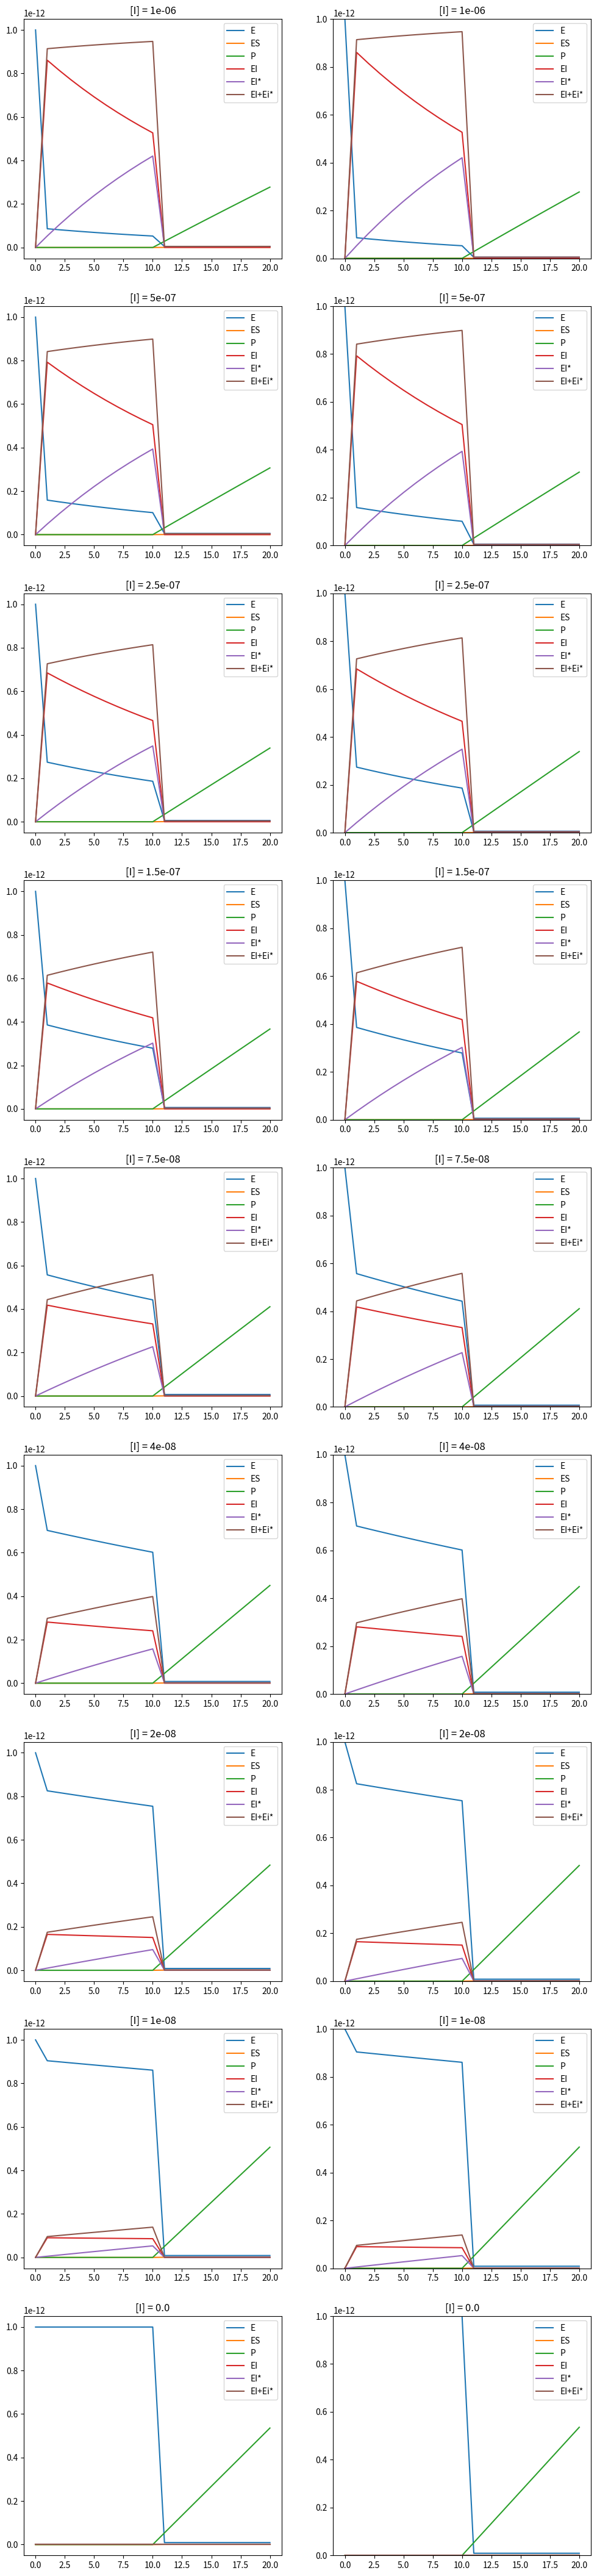

Write Python code to recreate this figure.
%matplotlib inline
import numpy as np
import matplotlib.pyplot as plt
import pandas as pd

# Define values for rate constants (k)
k1 = 100000000     # kon for E + S to ES
k2 = 100           # koff for ES to E + S
k3 = 100000000     # kon for E + I to non-covalent EI
k4 = 10            # koff for EI to E + I
k5 = 0.001         # kon for EI to covalent EI*
k6 = 0             # koff for covalent EI* to non-covalent EI
kcat = 1           # kon ES to E+P

# Define concentrations at start of measurement t=0 (in V0, volume before addition of substrate)
# (These values are not assumed to be constant during the simulation)

E0 = 1*10**-12 # Unbound enzyme concentration before dilution (in V0)!
ES0 = 0        # Non-covalent enzyme-substrate complex ES (in V0)
P0 = 0         # Product (in V0)
EI0 = 0        # Non-covalent enzyme-inhibitor complex EI (in V0)
EIi0 = 0       # Covalent enzyme-inhibitor complex (EI*) (in V0)



# Define assay constants 
# (These values are assumed to be constant during the simulation, but are updated once when the volume changes)
V0 = 1          # Volume before addition of the substrate
VS = 99         # Volume of the added substrate, assumed is that S0 = S/VS (so concentration in the volume of just substrate, not the final volume)
Vtot = V0+VS    # Total volume after addition of substrate

Is = [1*10**-6, 0.5*10**-6, 0.25*10**-6, 0.15*10**-6, 0.075*10**-6, 0.04*10**-6, 0.02*10**-6, 10*10**-9, 0*10**-9] # List of inhibitor concentrations (in V0). Concentration before dilution! Can only be assumed constant if inhibitor concentration is >10*E0.
S0 = 100*10**-9 # Substrate concentration before mixing (in VS)! Can only be assumed to be constant after addition if substrate conversion is less than 10%
dt = 0.001      # Seconds per simulation step (dt). Maximum value for dt defined by k1*S0*dt<1 and k3*I0*dt <1

tframe = 60   # Save a frame every 'tframe' seconds
tpincub = 600 # Preincubate with inhibitor for 'tpincub' seconds
tsub = 600    # Run with substrate for 'tsub' seconds

csv_file = "KinDil.csv" # filename of the .csv output file

all_conc = []
all_t0 = []
all_t1 = []
for I in Is: # Loop over all I's
    all_conc.append(np.array([E0, ES0, P0, EI0, EIi0], dtype=np.double)) # Matrix of concentrations
    # Before addition of of S

    S = 0  # No S in the system
        
                          # [         E,       ES, P,     EI, EI*]
    all_t0.append(np.array([[-k3*I-k1*S,  k2+kcat, 0,     k4,   0],  #E
                            [      k1*S, -k2-kcat, 0,      0,   0],  #ES
                            [         0,     kcat, 0,      0,   0],  #P
                            [      k3*I,        0, 0, -k4-k5,  k6],  #EI
                            [         0,        0, 0,     k5, -k6]]  #EI*
                          ).T) 

    # Change in E   = [E]*(-k3*I-k1*S) + [ES]*(k2+kcat)  + [P]*(0) + [EI]*(k4)     + [EI*]*(0)
    # Change in ES  = [E]*(k1*S)       + [ES]*(-k2-kcat) + [P]*(0) + [EI]*(0)      + [EI*]*(0)
    # Change in P   = [E]*(0)          + [ES]*(kcat)     + [P]*(0) + [EI]*(0)      + [EI*]*(0)
    # Change in EI  = [E]*(k3*I)       + [ES]*(0)        + [P]*(0) + [EI]*(-k4-k5) + [EI*]*(k6)
    # Change in EI* = [E]*(0)          + [ES]*(0)        + [P]*(0) + [EI]*(k5)     + [EI*]*(-k6)


    # After addition of S
    S = S0*(VS/Vtot) # Substrate concentration after addition (assumed to be constant after this)
    I = I*(V0/Vtot)  # New inhibitor concentration after S addition (assumed to be constant after dilution)
    all_t1.append(np.array([[-k3*I-k1*S, k2+kcat, 0, k4, 0],
                            [k1*S, -k2-kcat, 0, 0, 0],
                            [0, kcat, 0, 0, 0],
                            [k3*I, 0, 0, -k4-k5, k6],
                            [0, 0, 0, k5, -k6]]).T)

# Make a list of copies of the start concentrations for each inhibitorconcentration
concentrations = np.stack(all_conc)  
t0 = np.stack(all_t0)
t1 = np.stack(all_t1)                
plot = [concentrations.copy()] # Make a list for plotting

timeconc = concentrations.copy()
t = 0
# Before addition of S (tpincub/dt steps)
for i in range(int(tpincub/dt)):
    t += 1
    timeconc += np.dot(timeconc, t0*dt).diagonal().T
    
    if (timeconc < 0).any():
        raise ValueError("Got a negative concentration, try decreasing dt")

    if t % int(tframe/dt)==0:
        print(f"frame: {int(t / (tframe//dt))}")
        plot.append(timeconc.copy()) # Add the current concentrations to the list


print("Adding substrate")
# After addition of S (tsub/dt steps)
timeconc *= (V0/Vtot) # Dilute all current concentrations
for i in range(int(tsub/dt)):
    t += 1
    timeconc += np.dot(timeconc, t1*dt).diagonal().T   
    if (timeconc < 0).any():
        raise ValueError("Got a negative concentration, try decreasing dt")

    if t % int(tframe/dt)==0:
        print(f"frame: {int(t / (tframe//dt))}")
        plot.append(timeconc.copy()) # Add the current concentrations to the list

all_plots = np.array(plot).swapaxes(0,1)  # Swap data axis 0 and axis 1

# This will make all the plots and dataframes
dataframes = []
fig, axes = plt.subplots(len(all_plots), 2, figsize=(12,len(all_plots)*6))
for n, plot in enumerate(all_plots):
    # Split the lists of concentrations into E, ES, P, EI en EI*
    Eplot = [] 
    ESplot = []
    Pplot = []
    EIplot = []
    EIiplot = []
    EItot = []
    
    # Loop over all the frames and add the data to the right list
    for frame in plot:
        Eplot.append(frame[0])
        ESplot.append(frame[1])
        Pplot.append(frame[2])
        EIplot.append(frame[3])
        EIiplot.append(frame[4])
        EItot.append(frame[3]+frame[4]) 
    
    # Select 2 plots to start filling with data
    if len(all_plots) == 1:
        ax0 = axes[0]
        ax1 = axes[1]
    else:
        ax0 = axes[n,0]
        ax1 = axes[n,1]
    # Plot the figures
    labels = ('E', 'ES', "P", "EI", "EI*", "EI+Ei*")
    for i,y in enumerate((Eplot, ESplot, Pplot, EIplot, EIiplot, EItot)):
        ax0.plot(y, label=labels[i])
    ax0.legend()
    for i,y in enumerate((Eplot, ESplot, Pplot, EIplot, EIiplot, EItot)):
        ax1.plot(y, label=labels[i])
    ax1.legend()
    ax1.set_ylim(0, E0) # Zoom in to E0
    ax0.set_title("[I] = {}".format(str(Is[n]))) # Set title of the subplots
    ax1.set_title("[I] = {}".format(str(Is[n])))
  
    df = pd.DataFrame(data={'E':Eplot,  "EI":EIplot, "EIi":EIiplot, "ES":ESplot, "P":Pplot})
    dataframes.append(df)
    
# Combine all the dataframes
df = pd.concat(dataframes, keys=[I for I in Is], axis=1)

# Print the dataframe
df

# Print the csv if you want to copy it to your clipboard
print(df.to_csv())

# Write out the csv file
df.to_csv(csv_file)